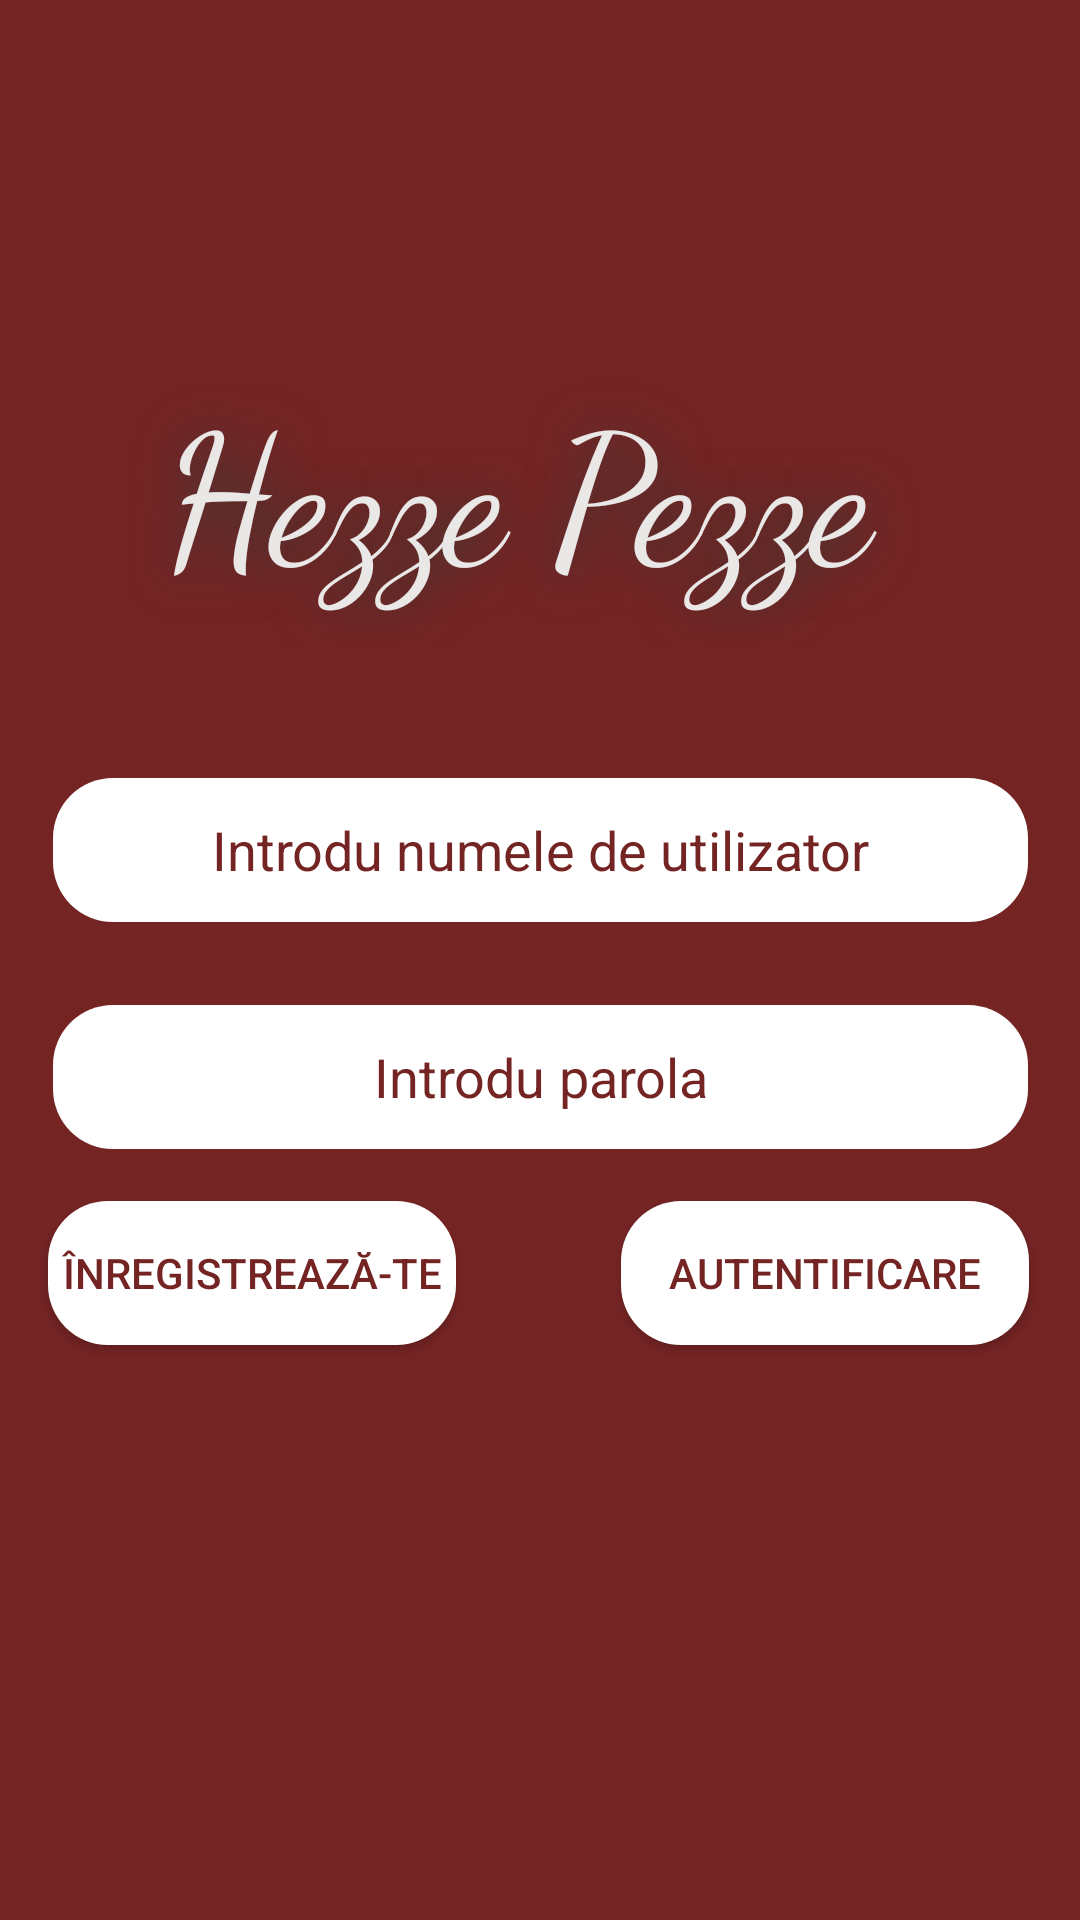

Produce the Android XML layout that renders to this screen, including the resource entries it uses.
<!-- AndroidManifest.xml: application theme Theme.AplicatieComandat -->
<!-- res/layout/authentification.xml -->
<?xml version="1.0" encoding="utf-8"?>
<androidx.constraintlayout.widget.ConstraintLayout xmlns:android="http://schemas.android.com/apk/res/android"
    xmlns:app="http://schemas.android.com/apk/res-auto"
    xmlns:tools="http://schemas.android.com/tools"
    android:layout_width="match_parent"
    android:layout_height="match_parent"
    android:background="#752424">

    <TextView
        android:id="@+id/applicationNameView2"
        android:layout_width="298dp"
        android:layout_height="107dp"
        android:layout_marginStart="31dp"
        android:layout_marginTop="159dp"
        android:layout_marginEnd="31dp"
        android:layout_marginBottom="474dp"
        android:background="#00FFFFFF"
        android:fontFamily="cursive"
        android:gravity="center"
        android:lineSpacingExtra="8sp"
        android:outlineAmbientShadowColor="#23D396"
        android:outlineSpotShadowColor="#000A329A"
        android:shadowColor="#30403B"
        android:shadowDx="1"
        android:shadowDy="1"
        android:shadowRadius="40"
        android:text="Hezze Pezze "
        android:textAlignment="center"
        android:textAppearance="@style/TextAppearance.AppCompat.Body1"
        android:textColor="#EAE7E7"
        android:textSize="60sp"
        android:typeface="normal"
        app:layout_constraintBottom_toBottomOf="parent"
        app:layout_constraintEnd_toEndOf="parent"
        app:layout_constraintStart_toStartOf="parent"
        app:layout_constraintTop_toTopOf="parent" />

    <EditText
        android:id="@+id/usernameAuthentificationField"
        android:layout_width="325dp"
        android:layout_height="48dp"
        android:background="@drawable/ic_rounded_shapes"
        android:ems="10"
        android:gravity="center"
        android:hint="Introdu numele de utilizator"
        android:inputType="textPersonName"
        android:textAlignment="center"
        android:textColor="#752424"
        android:textColorHint="#752424"
        app:layout_constraintBottom_toBottomOf="parent"
        app:layout_constraintEnd_toEndOf="parent"
        app:layout_constraintStart_toStartOf="parent"
        app:layout_constraintTop_toTopOf="parent"
        app:layout_constraintVertical_bias="0.438" />

    <EditText
        android:id="@+id/passwordAuthentificationField"
        android:layout_width="325dp"
        android:layout_height="48dp"
        android:background="@drawable/ic_rounded_shapes"
        android:ems="10"
        android:gravity="center"
        android:hint="Introdu parola"
        android:inputType="textPassword"
        android:textAlignment="center"
        android:textColor="#752424"
        android:textColorHint="#752424"
        app:layout_constraintBottom_toBottomOf="parent"
        app:layout_constraintEnd_toEndOf="parent"
        app:layout_constraintStart_toStartOf="parent"
        app:layout_constraintTop_toTopOf="parent"
        app:layout_constraintVertical_bias="0.566" />

    <Button
        android:id="@+id/loginButton"
        android:layout_width="136dp"
        android:layout_height="48dp"
        android:background="@drawable/ic_rounded_shapes"
        android:backgroundTint="#FFFFFF"
        android:text="AUTENTIFICARE"
        android:textColor="#752424"
        app:layout_constraintBottom_toBottomOf="parent"
        app:layout_constraintEnd_toEndOf="parent"
        app:layout_constraintHorizontal_bias="0.924"
        app:layout_constraintStart_toStartOf="parent"
        app:layout_constraintTop_toTopOf="parent"
        app:layout_constraintVertical_bias="0.676" />

    <Button
        android:id="@+id/registerButton"
        android:layout_width="136dp"
        android:layout_height="48dp"
        android:background="@drawable/ic_rounded_shapes"
        android:text="ÎNREGISTREAZĂ-TE"
        android:textColor="#752424"
        app:layout_constraintBottom_toBottomOf="parent"
        app:layout_constraintEnd_toEndOf="parent"
        app:layout_constraintHorizontal_bias="0.071"
        app:layout_constraintStart_toStartOf="parent"
        app:layout_constraintTop_toTopOf="parent"
        app:layout_constraintVertical_bias="0.676" />

</androidx.constraintlayout.widget.ConstraintLayout>
<!-- resources referenced by this layout -->
<resources>
  <!-- drawable ic_rounded_shapes (drawable) -->
  <?xml version="1.0" encoding="utf-8"?>
  <shape xmlns:android="http://schemas.android.com/apk/res/android"
      android:shape="rectangle"
      android:padding="10dp">
  
      <solid android:color="#FFFFFF" />
      <corners android:radius="20dp"/>
  </shape>
  <style name="Theme.AplicatieComandat" parent="Theme.AppCompat.DayNight.NoActionBar">
          
          <item name="colorPrimary">@color/purple_500</item>
          <item name="colorPrimaryVariant">@color/purple_700</item>
          <item name="colorOnPrimary">@color/white</item>
          
          <item name="colorSecondary">@color/teal_200</item>
          <item name="colorSecondaryVariant">@color/teal_700</item>
          <item name="colorOnSecondary">@color/black</item>
          
          <item name="android:statusBarColor" tools:targetApi="l">?attr/colorPrimaryVariant</item>
          
      </style>
  <!-- not gathered from this repository: default colours our renderer supplied (Android Studio template values) -->
  <color name="purple_500">#FF6200EE</color>
  <color name="purple_700">#FF3700B3</color>
  <color name="teal_200">#FF03DAC5</color>
  <color name="teal_700">#FF018786</color>
  <color name="black">#FF000000</color>
  <color name="white">#FFFFFFFF</color>
</resources>
